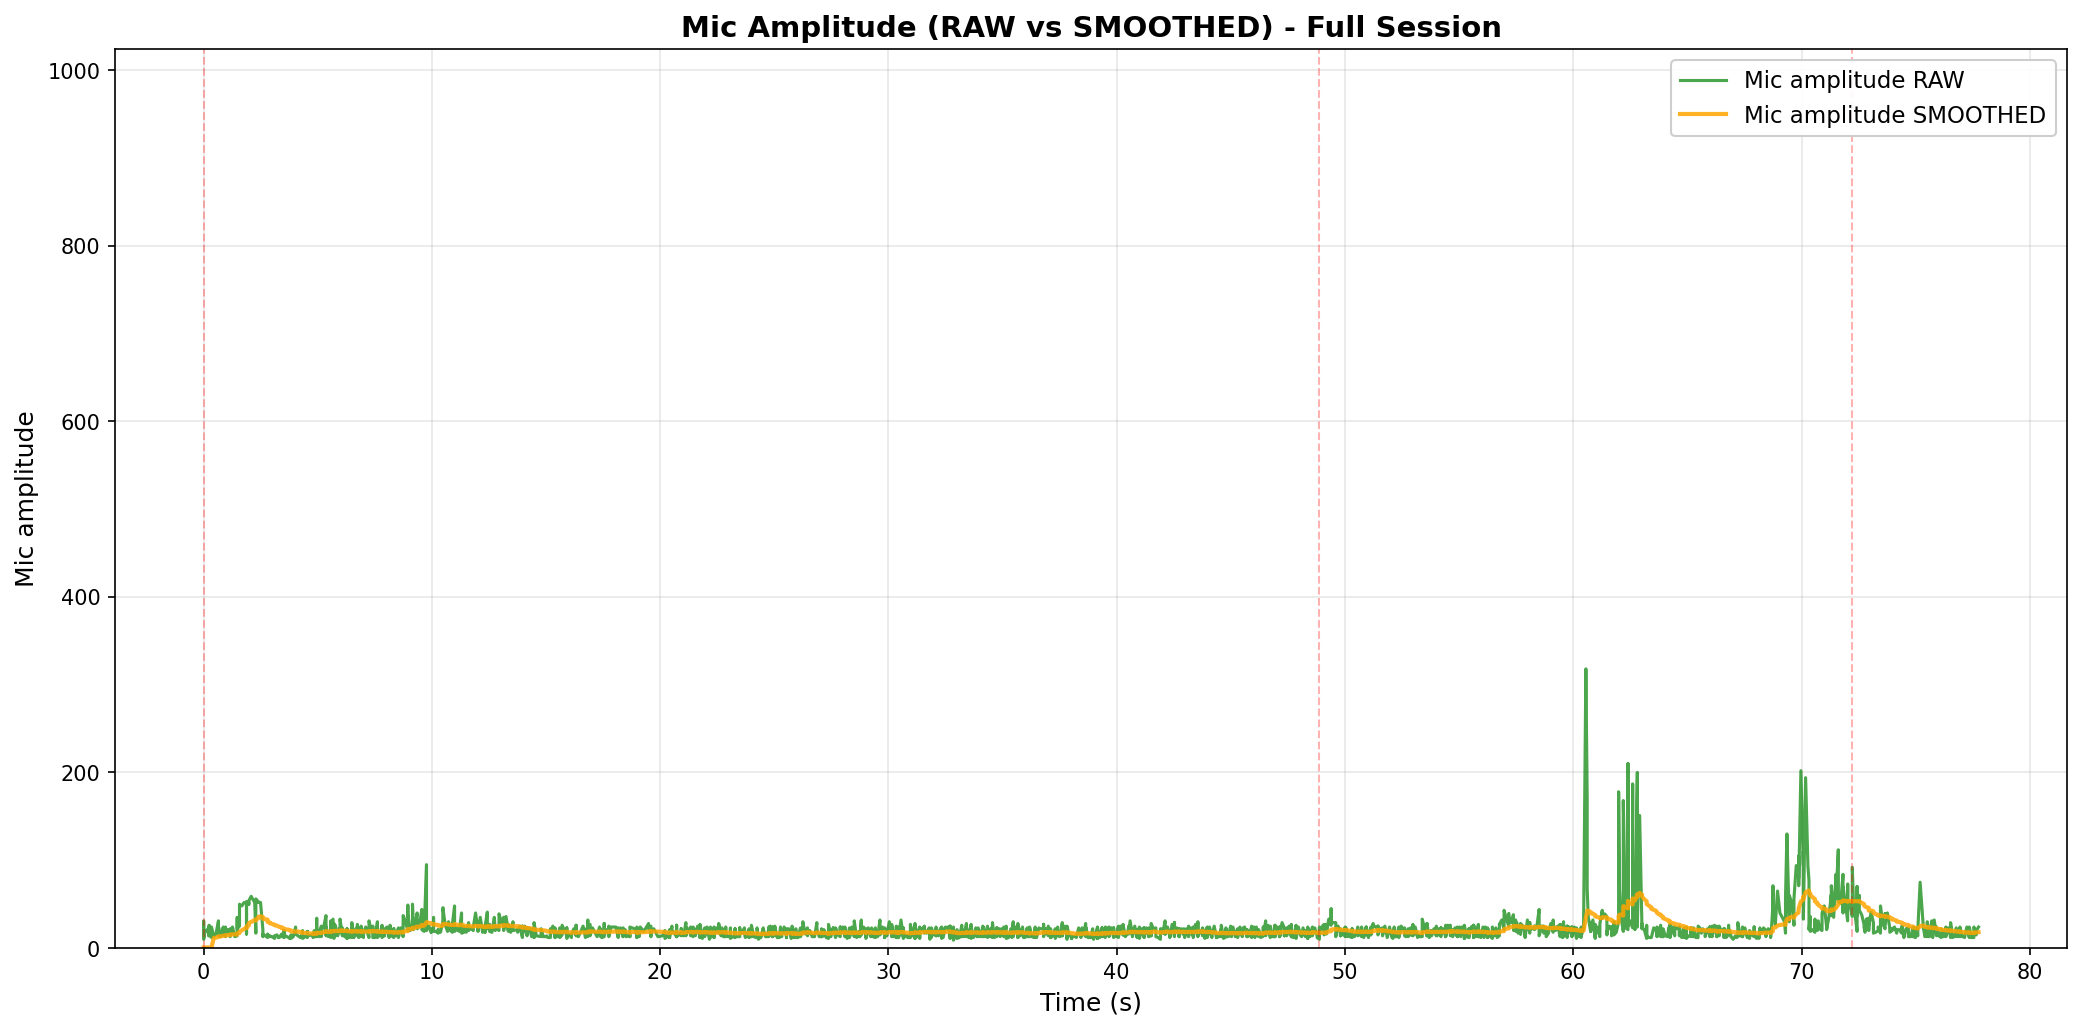

Source data for this figure (header and first rows):
elapsed_s, unix_ts, arduino_ms, sound_amp, tip_count, last_tip_dt_ms, reed_state, bucket_rate_mm_hr, mic_db_unfiltered, mic_db_filtered
0.0009954, 1771221472, 12427416, 14, 176, 1023910, 1, 40000, 22.92, 1.146
0.0009954, 1771221472, 12427466, 31, 176, 1023910, 1, 0.0, 29.83, 1.146
0.00172, 1771221472, 12427516, 19, 176, 1023910, 1, 0.0, 25.58, 1.146
0.00172, 1771221472, 12427566, 22, 176, 1023910, 1, 0.0, 26.85, 1.146
0.00172, 1771221472, 12427616, 15, 176, 1023910, 1, 0.0, 23.52, 1.146
0.00172, 1771221472, 12427666, 27, 176, 1023910, 1, 0.0, 28.63, 1.146
0.00172, 1771221472, 12427716, 14, 176, 1023910, 1, 0.0, 22.92, 1.146
0.00172, 1771221472, 12427766, 21, 176, 1023910, 1, 0.0, 26.44, 1.146
0.002727, 1771221472, 12427816, 10, 176, 1023910, 1, 0.0, 20.0, 1.146
0.03514, 1771221472, 12427866, 17, 176, 1023910, 1, 0.0, 24.61, 1.146
0.2241, 1771221472, 12427916, 23, 176, 1023910, 1, 0.0, 27.23, 1.146
0.2241, 1771221472, 12427966, 22, 176, 1023910, 1, 0.0, 26.85, 1.146
0.2241, 1771221472, 12428016, 14, 176, 1023910, 1, 0.0, 22.92, 1.146
0.2402, 1771221472, 12428066, 26, 176, 1023910, 1, 0.0, 28.3, 1.146
0.2408, 1771221472, 12428116, 14, 176, 1023910, 1, 0.0, 22.92, 1.146
0.2408, 1771221472, 12428166, 21, 176, 1023910, 1, 0.0, 26.44, 1.146
0.3425, 1771221472, 12428216, 12, 176, 1023910, 1, 0.0, 21.58, 1.146
0.3425, 1771221472, 12428266, 24, 176, 1023910, 1, 0.0, 27.6, 1.146
0.4456, 1771221472, 12428316, 13, 176, 1023910, 1, 0.0, 22.28, 15.56
0.5461, 1771221472, 12428416, 17, 176, 1023910, 1, 0.0, 24.61, 16.01
0.6495, 1771221472, 12428466, 31, 176, 1023910, 1, 0.0, 29.83, 16.71
0.6505, 1771221472, 12428516, 14, 176, 1023910, 1, 0.0, 22.92, 17.02
0.6505, 1771221472, 12428566, 24, 176, 1023910, 1, 0.0, 27.6, 17.55
0.7524, 1771221472, 12428616, 13, 176, 1023910, 1, 0.0, 22.28, 17.78
0.8611, 1771221472, 12428666, 24, 176, 1023910, 1, 0.0, 27.6, 18.27
0.8611, 1771221472, 12428716, 15, 176, 1023910, 1, 0.0, 23.52, 18.54
0.9571, 1771221473, 12428816, 24, 176, 1023910, 1, 0.0, 27.6, 18.99
0.9581, 1771221473, 12428866, 14, 176, 1023910, 1, 0.0, 22.92, 19.19
0.9581, 1771221473, 12428916, 13, 176, 1023910, 1, 0.0, 22.28, 19.34
1.06, 1771221473, 12428966, 21, 176, 1023910, 1, 0.0, 26.44, 19.7
1.161, 1771221473, 12429016, 20, 176, 1023910, 1, 0.0, 26.02, 20.01
1.162, 1771221473, 12429066, 22, 176, 1023910, 1, 0.0, 26.85, 20.35
1.162, 1771221473, 12429116, 13, 176, 1023910, 1, 0.0, 22.28, 20.45
1.264, 1771221473, 12429166, 24, 176, 1023910, 1, 0.0, 27.6, 20.81
1.366, 1771221473, 12429216, 13, 176, 1023910, 1, 0.0, 22.28, 20.88
1.468, 1771221473, 12429266, 14, 176, 1023910, 1, 0.0, 22.92, 20.98
1.47, 1771221473, 12429316, 35, 176, 1023910, 1, 0.0, 30.88, 21.48
1.47, 1771221473, 12429416, 22, 176, 1023910, 1, 0.0, 26.85, 21.75
1.571, 1771221473, 12429466, 25, 176, 1023910, 1, 0.0, 27.96, 22.06
1.571, 1771221473, 12429516, 50, 176, 1023910, 1, 0.0, 33.98, 22.65
1.672, 1771221473, 12429566, 48, 176, 1023910, 1, 0.0, 33.62, 23.2
1.774, 1771221473, 12429616, 52, 176, 1023910, 1, 0.0, 34.32, 23.76
1.878, 1771221473, 12429666, 51, 176, 1023910, 1, 0.0, 34.15, 24.28
1.878, 1771221473, 12429716, 16, 176, 1023910, 1, 0.0, 24.08, 24.27
1.878, 1771221473, 12429766, 53, 176, 1023910, 1, 0.0, 34.49, 24.78
1.98, 1771221474, 12429816, 52, 176, 1023910, 1, 0.0, 34.32, 25.26
1.98, 1771221474, 12429867, 50, 176, 1023910, 1, 0.0, 33.98, 25.69
1.98, 1771221474, 12429917, 54, 176, 1023910, 1, 0.0, 34.65, 26.14
2.083, 1771221474, 12429967, 59, 176, 1023910, 1, 0.0, 35.42, 26.6
2.186, 1771221474, 12430017, 54, 176, 1023910, 1, 0.0, 34.65, 27.01
2.236, 1771221474, 12430067, 53, 176, 1023910, 1, 0.0, 34.49, 27.38
2.288, 1771221474, 12430117, 17, 176, 1023910, 1, 0.0, 24.61, 27.24
2.288, 1771221474, 12430167, 56, 176, 1023910, 1, 0.0, 34.96, 27.63
2.39, 1771221474, 12430217, 53, 176, 1023910, 1, 0.0, 34.49, 27.97
2.39, 1771221474, 12430267, 52, 176, 1023910, 1, 0.0, 34.32, 28.29
2.395, 1771221474, 12430317, 52, 176, 1023910, 1, 0.0, 34.32, 28.59
2.492, 1771221474, 12430367, 52, 176, 1023910, 1, 0.0, 34.32, 28.88
2.595, 1771221474, 12430417, 21, 176, 1023910, 1, 0.0, 26.44, 28.75
2.595, 1771221474, 12430467, 13, 176, 1023910, 1, 0.0, 22.28, 28.43
2.596, 1771221474, 12430517, 16, 176, 1023910, 1, 0.0, 24.08, 28.21
... 1,460 more rows
